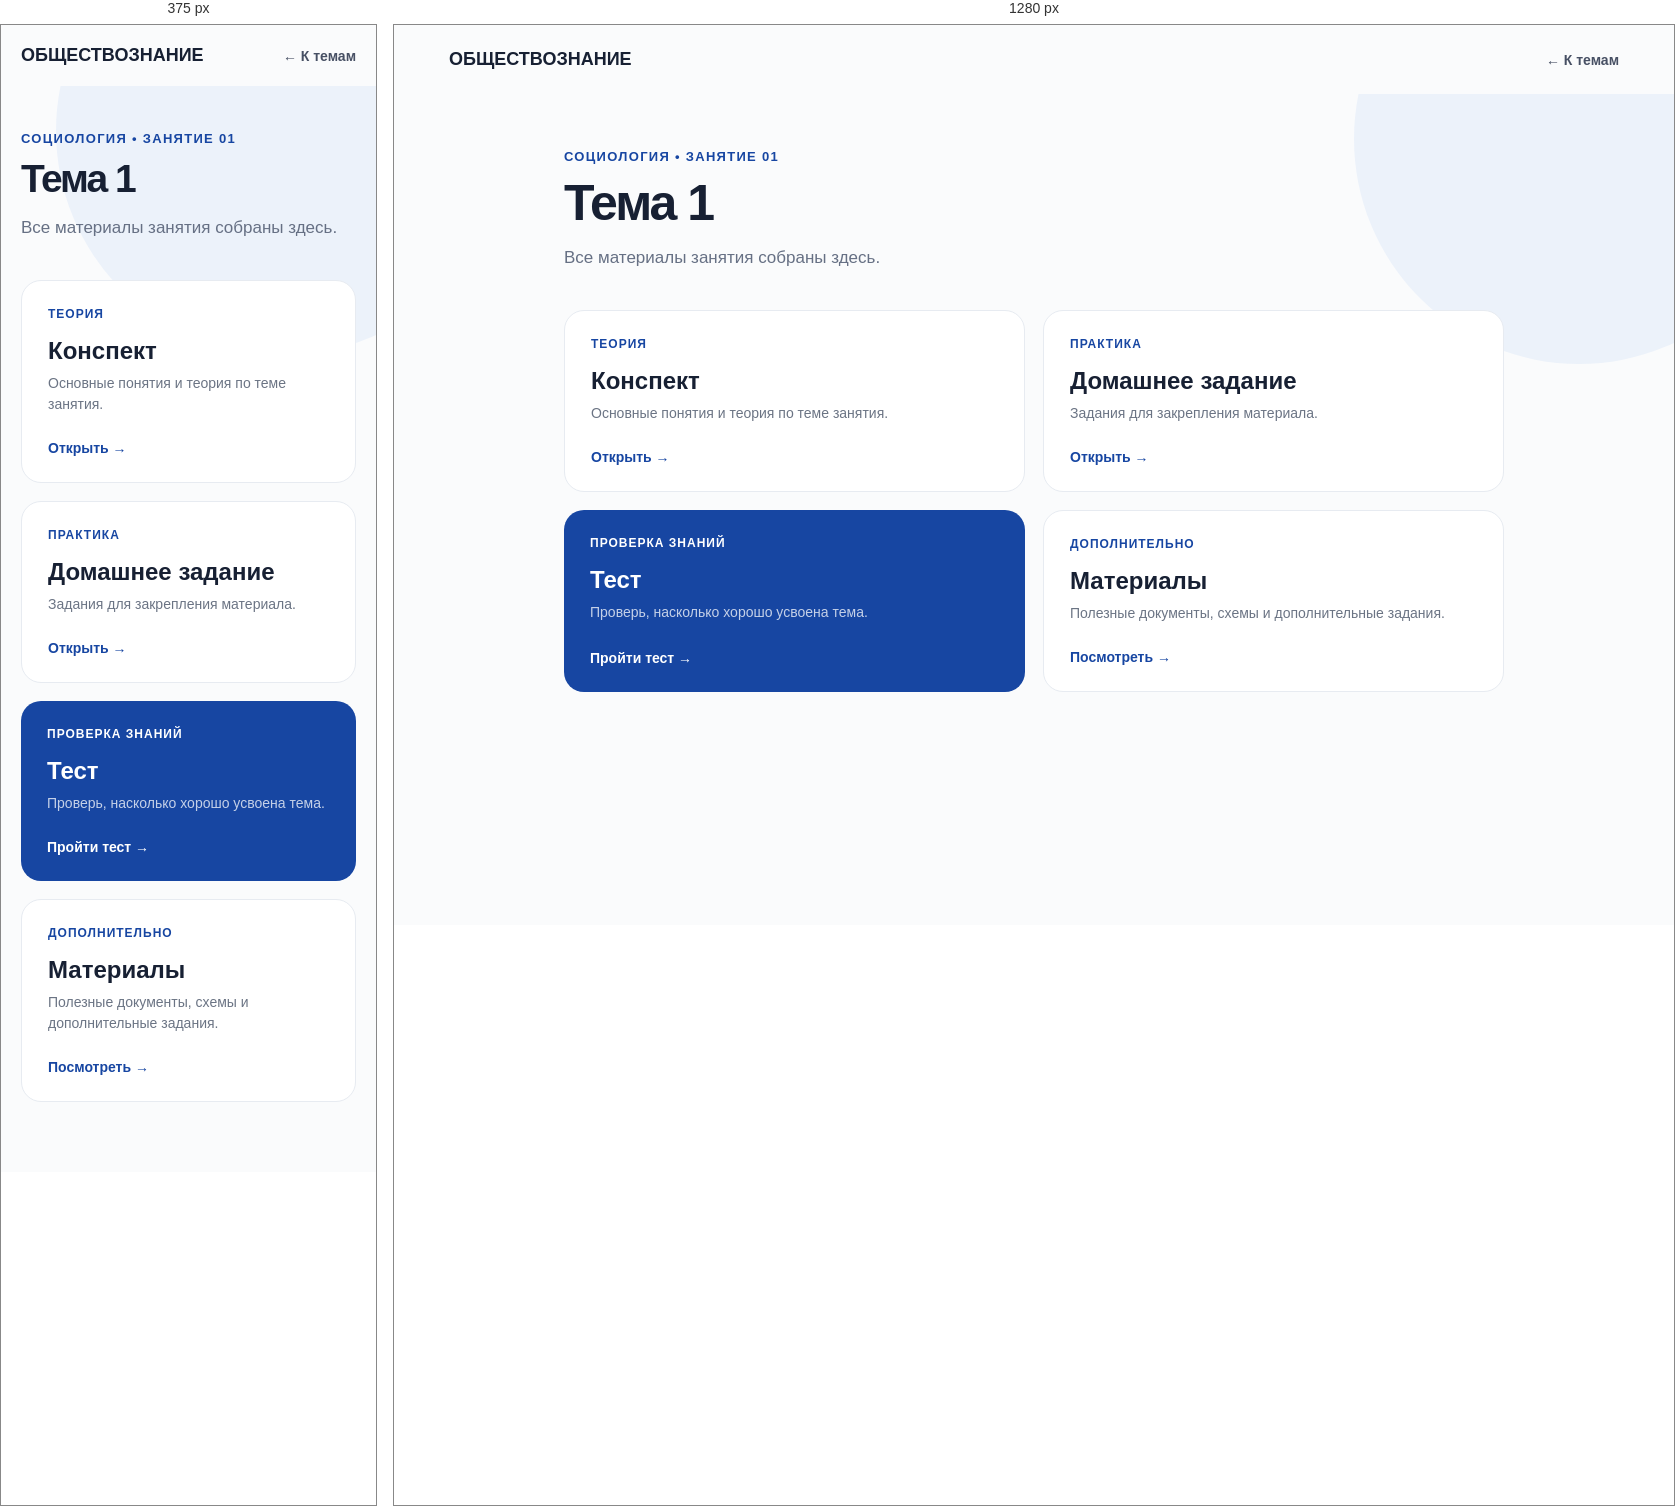
Rendered at 375 px and 1280 px, left to right.

<!-- file: topic1soc.html -->
<!DOCTYPE html>
<html lang="ru">
<head>
    <meta charset="UTF-8">
    <meta name="viewport" content="width=device-width, initial-scale=1.0">
    <meta name="robots" content="noindex, nofollow">

    <title>Тема 1</title>

    <link rel="preconnect" href="https://fonts.googleapis.com">
    <link rel="preconnect" href="https://fonts.gstatic.com" crossorigin>
    <link href="https://fonts.googleapis.com/css2?family=Manrope:wght@400;500;600;700;800&display=swap" rel="stylesheet">

    <style>
        * {
            box-sizing: border-box;
        }

        body {
            margin: 0;
            font-family: "Manrope", sans-serif;
            background: #fafbfc;
            color: #172033;
        }

        header {
            max-width: 1240px;
            margin: 0 auto;
            padding: 24px 35px;

            display: flex;
            justify-content: space-between;
            align-items: center;
        }

        .logo {
            font-weight: 800;
            font-size: 18px;
        }

        .back-link {
            text-decoration: none;
            color: #475064;
            font-weight: 600;
            font-size: 14px;
        }

        .back-link:hover {
            color: #1746a2;
        }

        .page {
            min-height: calc(100vh - 80px);
            position: relative;
            overflow: hidden;
        }

        .shape {
            position: absolute;

            width: 450px;
            height: 450px;

            border-radius: 50%;

            background: rgba(67, 125, 219, 0.07);

            top: -180px;
            right: -130px;
        }

        .container {
            max-width: 1000px;
            margin: 0 auto;

            padding: 55px 30px 100px;

            position: relative;
            z-index: 2;
        }

        .eyebrow {
            color: #1746a2;

            text-transform: uppercase;
            letter-spacing: 1.3px;

            font-size: 13px;
            font-weight: 800;
        }

        h1 {
            margin: 12px 0 12px;

            font-size: 50px;
            letter-spacing: -2px;
            line-height: 1.1;
        }

        .subtitle {
            margin-bottom: 42px;

            color: #667084;
            font-size: 17px;
        }

        .materials {
            display: grid;
            grid-template-columns: repeat(2, 1fr);
            gap: 18px;
        }

        .material-card {
            min-height: 180px;

            padding: 26px;

            border-radius: 20px;

            background: white;
            border: 1px solid #e7ebf1;

            text-decoration: none;
            color: #172033;

            display: flex;
            flex-direction: column;
            justify-content: space-between;

            transition: 0.25s;
        }

        .material-card:hover {
            transform: translateY(-4px);

            box-shadow:
                0 16px 35px rgba(29, 49, 82, 0.09);
        }

        .material-type {
            color: #1746a2;

            font-size: 12px;
            font-weight: 800;

            text-transform: uppercase;
            letter-spacing: 1px;
        }

        .material-card h2 {
            margin: 16px 0 8px;
            font-size: 24px;
        }

        .material-card p {
            margin: 0;

            color: #6b7484;
            font-size: 14px;
            line-height: 1.5;
        }

        .open {
            margin-top: 25px;

            color: #1746a2;

            font-size: 14px;
            font-weight: 700;
        }

        .test-card {
            background: #1746a2;
            color: white;
            border: none;
        }

        .test-card .material-type,
        .test-card .open {
            color: white;
        }

        .test-card p {
            color: rgba(255,255,255,0.75);
        }

        @media (max-width: 700px) {

            header {
                padding: 20px;
            }

            .container {
                padding: 45px 20px 70px;
            }

            h1 {
                font-size: 39px;
            }

            .materials {
                grid-template-columns: 1fr;
            }
        }
    </style>
</head>

<body>

<header>

    <div class="logo">
        ОБЩЕСТВОЗНАНИЕ
    </div>

    <a class="back-link" href="sociology.html">
        ← К темам
    </a>

</header>


<section class="page">

    <div class="shape"></div>

    <div class="container">

        <div class="eyebrow">
            Социология • Занятие 01
        </div>

        <h1>
            Тема 1
        </h1>

        <p class="subtitle">
            Все материалы занятия собраны здесь.
        </p>


        <div class="materials">

            <a class="material-card" href="#">

                <div>

                    <div class="material-type">
                        Теория
                    </div>

                    <h2>
                        Конспект
                    </h2>

                    <p>
                        Основные понятия и теория по теме занятия.
                    </p>

                </div>

                <div class="open">
                    Открыть →
                </div>

            </a>


            <a class="material-card" href="#">

                <div>

                    <div class="material-type">
                        Практика
                    </div>

                    <h2>
                        Домашнее задание
                    </h2>

                    <p>
                        Задания для закрепления материала.
                    </p>

                </div>

                <div class="open">
                    Открыть →
                </div>

            </a>


            <a class="material-card test-card" href="#">

                <div>

                    <div class="material-type">
                        Проверка знаний
                    </div>

                    <h2>
                        Тест
                    </h2>

                    <p>
                        Проверь, насколько хорошо усвоена тема.
                    </p>

                </div>

                <div class="open">
                    Пройти тест →
                </div>

            </a>


            <a class="material-card" href="#">

                <div>

                    <div class="material-type">
                        Дополнительно
                    </div>

                    <h2>
                        Материалы
                    </h2>

                    <p>
                        Полезные документы, схемы и дополнительные задания.
                    </p>

                </div>

                <div class="open">
                    Посмотреть →
                </div>

            </a>

        </div>

    </div>

</section>

</body>
</html>